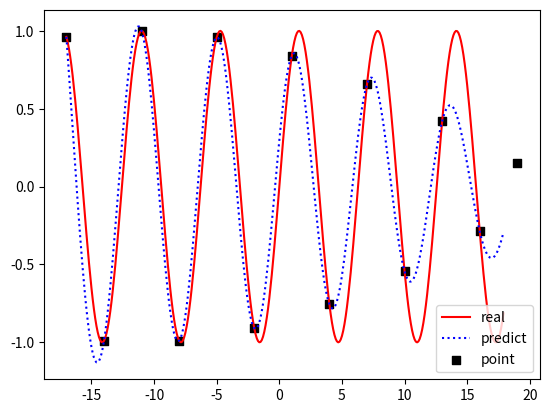

Here is the Python script that generated this plot:
import numpy as np
import matplotlib.pyplot as plt
import time


def gaussian(x, c, s):
    if c.ndim != 1:
        return np.exp(-np.sqrt(np.sum((x - c) ** 2, axis=-1)) / (2 * s ** 2))
    else:
        return np.exp(-(x - c) ** 2 / (2 * s ** 2))


def multiquadric(x, c, s):
    if c.ndim != 1:
        return np.sqrt(np.sqrt(np.sum((x - c) ** 2, axis=-1)) + s ** 2)
    else:
        return np.sqrt((x - c) ** 2 + s ** 2)


def linear(x, c):
    return x - c


def linear_abs(x, c):
    if c.ndim != 1:
        return np.abs(np.sqrt(np.sum((x - c) ** 2, axis=-1)))  # lin_a多维正确公式
        # return np.sum(np.abs(x - c), axis=-1)  # lin_a多维，先求基函数，再相加
    else:
        return np.abs(x - c)


def square(x, c):
    return (x - c) ** 2


def cubic(x, c):
    return (x - c) ** 3


# def thinplatespline(x, c):
#     if x == 0:
#         return
#     return (x - c) ** 2 * np.log(np.abs(x - c))


def inversemultiquadric(x, c, s):
    return 1 / np.sqrt((x - c) ** 2 + s ** 2)


func = {"lin": linear, "cb": cubic, "sq": square, 'lin_a': linear_abs,
        "mq": multiquadric, "gs": gaussian, "imq": inversemultiquadric}
str_no_s = ['linear', 'cubic', 'square', 'linear_abs']


class RBF(object):
    # def RBF(X, Y, X_Pre):
    def __init__(self, rbf="lin_a", std=0, w=None, x=np.array([])):
        self.rbf = func[rbf]  # rbf名称
        self.std = std
        self.w = w
        self.x = x

    def fit(self, X, Y):
        list_result = []
        self.x = X
        # self.std = (max(X) - min(X)) / len(X)
        max_distance_list = []
        for i in range(X.shape[0]):
            max_distance_list.append(max([np.linalg.norm(m) for m in X - X[i]]))
        self.std = max(max_distance_list) / X.shape[0]
        for i in range(X.shape[0]):
            if self.rbf.__name__ in str_no_s:
                list_result.append(self.rbf(X[i], X).ravel())
            else:
                list_result.append(self.rbf(X[i], X, self.std).ravel())
        Gaussian_result = np.array(list_result)
        self.w = np.linalg.pinv(Gaussian_result).dot(Y)
        return self.w.tolist()

    def predict(self, X_Pre):
        list_pre_x = []
        for i in range(X_Pre.shape[0]):
            if self.rbf.__name__ in str_no_s:
                list_pre_x.append(self.rbf(X_Pre[i], self.x).ravel())
            else:
                list_pre_x.append(self.rbf(X_Pre[i], self.x, self.std).ravel())
        # print(list_pre_x)
        Y_Pre = np.array(list_pre_x).dot(self.w)
        return Y_Pre


if __name__ == "__main__":
    start = time.perf_counter()
    # d = np.array([-17, -13, -9, -5, -1, 0, 1, 5, 9, 13, 17])

    x_real = np.arange(-17, 18, 0.1)
    y_real = np.sin(x_real)

    x_train = np.arange(-17, 21, 3)
    y_train = np.sin(x_train)

    x_pred = np.arange(-17, 18, 0.1)

    rbf = RBF('gs')

    rbf.fit(x_train, y_train)

    y_pred = rbf.predict(x_pred)
    # RR = 1 - (np.sum(np.square(data_pre[1] - y_Pre)) / np.sum(np.square(data_pre[1] - np.mean(data_pre[1]))))
    # print(RR)
    plt.plot(x_real, y_real, color='#ff0000', linestyle='-', label='real')
    plt.plot(x_pred, y_pred, color='#0000ff', linestyle=':', label='predict')
    plt.scatter(x_train, y_train, color='#000000', label='point', marker='s')
    # RR = 1 - (np.sum(np.square(y - y_Pre1)) / np.sum(np.square(y - np.mean(y))))
    # print(RR)
    plt.legend()
    plt.show()
    elapsed = (time.perf_counter() - start)
    print("Time used:", elapsed)
